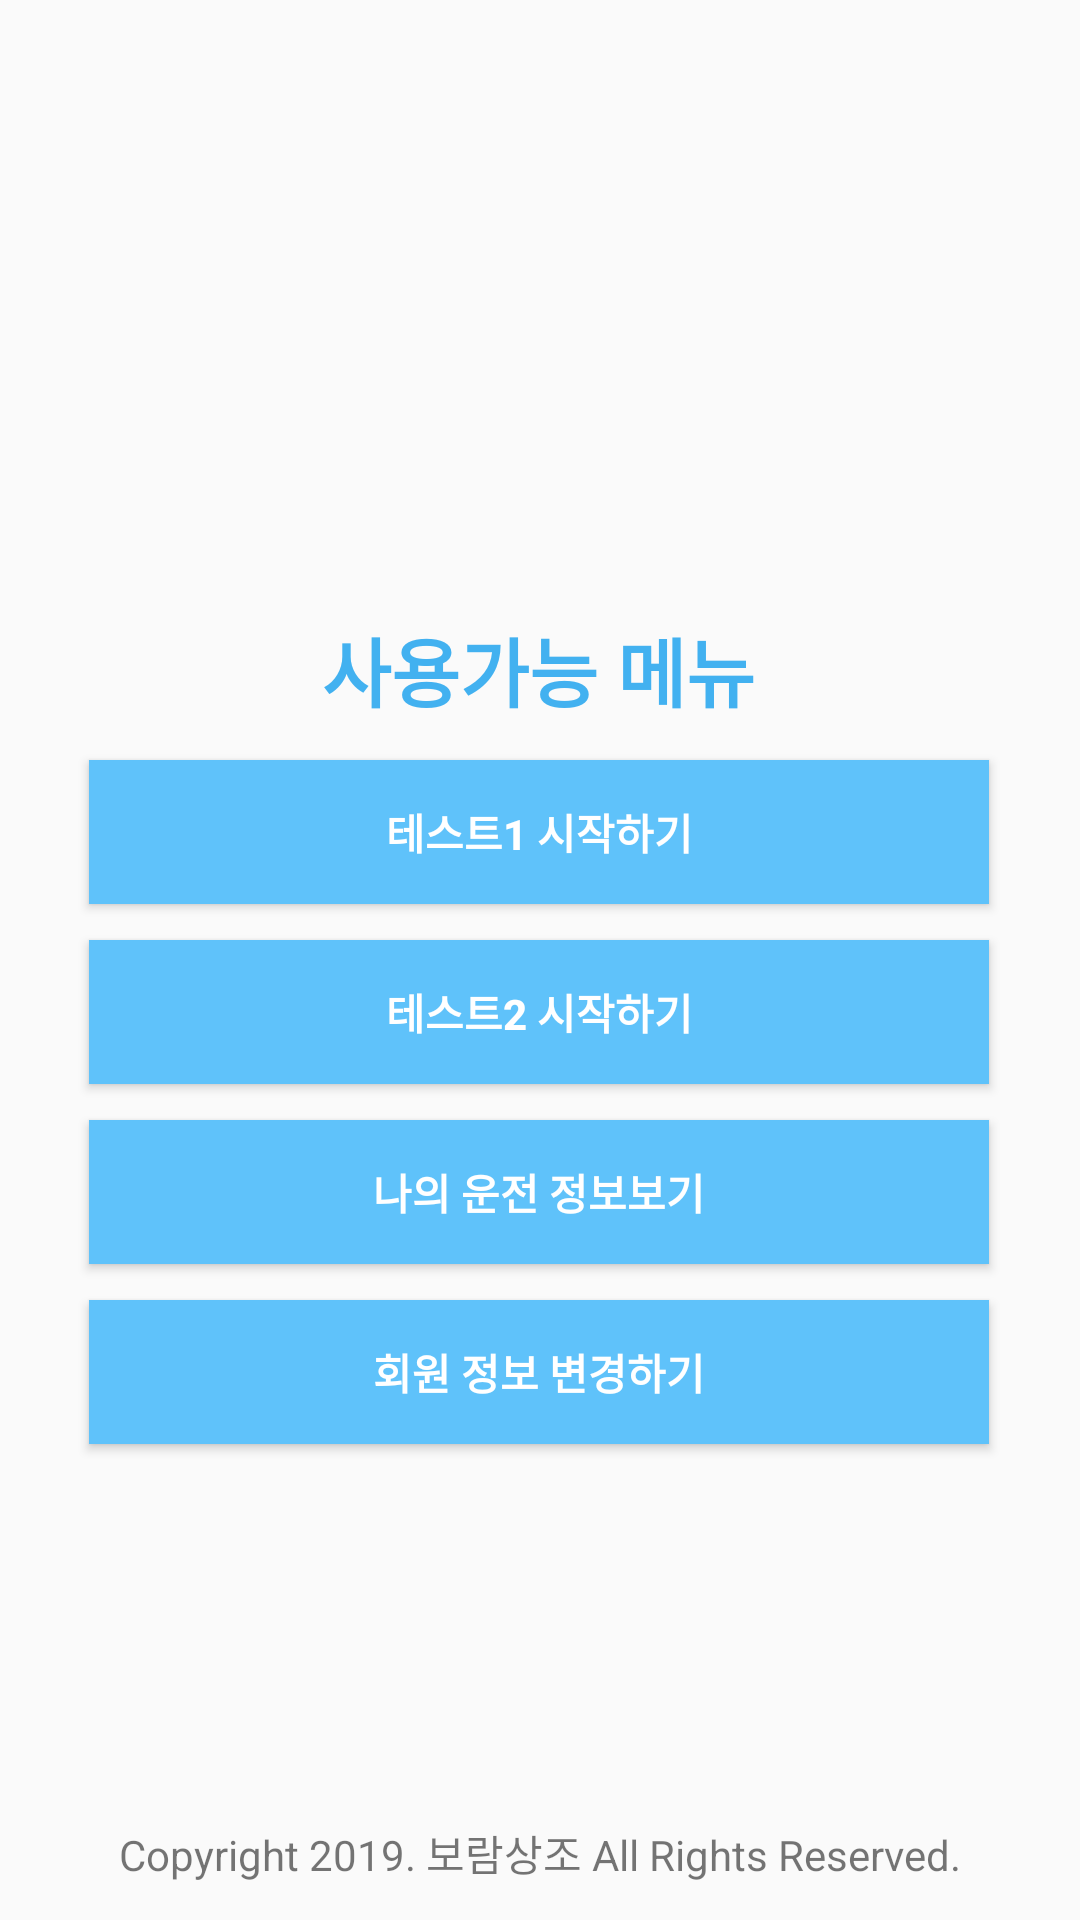

This screen was rendered from an Android layout file. Write that file and the resources it references.
<!-- AndroidManifest.xml: application theme AppTheme -->
<!-- res/layout/activity_menu.xml -->
<?xml version="1.0" encoding="utf-8"?>
<android.support.constraint.ConstraintLayout
    xmlns:android="http://schemas.android.com/apk/res/android"
    xmlns:app="http://schemas.android.com/apk/res-auto"
    xmlns:tools="http://schemas.android.com/tools"
    android:layout_width="match_parent"
    android:layout_height="match_parent">

    
    <ImageView
        android:id="@+id/imageView1"
        android:layout_width="300dp"
        android:layout_height="150dp"
        android:layout_marginTop="35dp"
        app:layout_constraintEnd_toEndOf="parent"
        app:layout_constraintHorizontal_bias="0.495"
        app:layout_constraintStart_toStartOf="parent"
        app:layout_constraintTop_toTopOf="parent"
        app:srcCompat="@drawable/desk_img" />

    
    <TextView
        android:id="@+id/textView1"
        android:layout_width="wrap_content"
        android:layout_height="wrap_content"
        android:layout_marginTop="20dp"
        android:text="@string/menu_text_view_str"
        android:textColor="#42B1F0"
        android:textSize="25sp"
        android:textStyle="bold"
        app:layout_constraintEnd_toEndOf="parent"
        app:layout_constraintHorizontal_bias="0.498"
        app:layout_constraintStart_toStartOf="parent"
        app:layout_constraintTop_toBottomOf="@+id/imageView1" />

    
    <Button
        android:id="@+id/button2"
        android:layout_width="300dp"
        android:layout_height="wrap_content"
        android:layout_marginTop="12dp"
        android:background="#5FC2FA"
        android:text="@string/test2_button_str"
        android:textColor="#FFFFFF"
        android:textStyle="bold"
        app:layout_constraintEnd_toEndOf="parent"
        app:layout_constraintHorizontal_bias="0.495"
        app:layout_constraintStart_toStartOf="parent"
        app:layout_constraintTop_toBottomOf="@+id/button6" />

    
    <Button
        android:id="@+id/button6"
        android:layout_width="300dp"
        android:layout_height="wrap_content"
        android:layout_marginTop="12dp"
        android:background="#5FC2FA"
        android:text="@string/test1_button_str"
        android:textColor="#FFFFFF"
        android:textStyle="bold"
        app:layout_constraintEnd_toEndOf="parent"
        app:layout_constraintHorizontal_bias="0.495"
        app:layout_constraintStart_toStartOf="parent"
        app:layout_constraintTop_toBottomOf="@+id/textView1" />

    
    <Button
        android:id="@+id/mypage_button"
        android:layout_width="300dp"
        android:layout_height="wrap_content"
        android:layout_marginTop="12dp"
        android:background="#5FC2FA"
        android:text="@string/drive_info_button_str"
        android:textColor="#FFFFFF"
        android:textStyle="bold"
        app:layout_constraintEnd_toEndOf="parent"
        app:layout_constraintHorizontal_bias="0.495"
        app:layout_constraintStart_toStartOf="parent"
        app:layout_constraintTop_toBottomOf="@+id/button2" />

    
    <Button
        android:id="@+id/modify_button"
        android:layout_width="300dp"
        android:layout_height="wrap_content"
        android:layout_marginTop="12dp"
        android:background="#5FC2FA"
        android:text="@string/modify_user_info_button_str"
        android:textColor="#FFFFFF"
        android:textStyle="bold"
        app:layout_constraintEnd_toEndOf="parent"
        app:layout_constraintHorizontal_bias="0.495"
        app:layout_constraintStart_toStartOf="parent"
        app:layout_constraintTop_toBottomOf="@+id/mypage_button" />

    
    <TextView
        android:id="@+id/bottom_logo"
        android:layout_width="wrap_content"
        android:layout_height="wrap_content"
        android:layout_marginBottom="12dp"
        android:text="@string/bottom_logo_str"
        app:layout_constraintBottom_toBottomOf="parent"
        app:layout_constraintEnd_toEndOf="parent"
        app:layout_constraintStart_toStartOf="parent" />

</android.support.constraint.ConstraintLayout>
<!-- resources referenced by this layout -->
<resources>
  <string name="bottom_logo_str">Copyright 2019. 보람상조 All Rights Reserved.</string>
  <string name="drive_info_button_str">나의 운전 정보보기</string>
  <string name="menu_text_view_str">사용가능 메뉴</string>
  <string name="modify_user_info_button_str">회원 정보 변경하기</string>
  <string name="test1_button_str">테스트1 시작하기</string>
  <string name="test2_button_str">테스트2 시작하기</string>
  <style name="AppTheme" parent="Theme.AppCompat.Light.DarkActionBar">
          
          
          <item name="colorPrimary">#A1CDE1</item>
          <item name="colorPrimaryDark">#5DA4BE</item>
          <item name="colorAccent">@color/colorAccent</item>
      </style>
  <!-- not gathered from this repository: default colours our renderer supplied (Android Studio template values) -->
  <color name="colorAccent">#FF03DAC5</color>
</resources>
